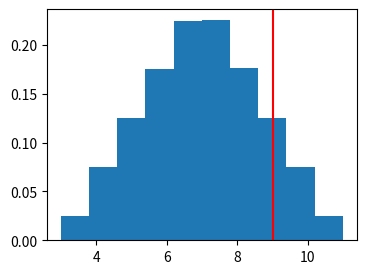

Write Python code to recreate this figure.
# two tasks to complete - what is the prob that I can get them done in under 9 hours?

import numpy as np
import matplotlib.pyplot as plt

# simulations to perform
N = 1000000

# one activity takes between 1-5 hrs, the other 2-6, each time has equal prob, so uniform
A = np.random.uniform(1,5,N)
B = np.random.uniform(2,6,N)

# total duration of two tasks
duration = A + B

# plot as density
plt.figure(figsize=(4,3))
plt.hist(duration, density=True)
plt.axvline(9, c='r')
plt.show()

# also print prob of times we exceed 9 hours
print((duration > 9).sum()/N, " is the probability completing the two tasks will exceed 9 hours")